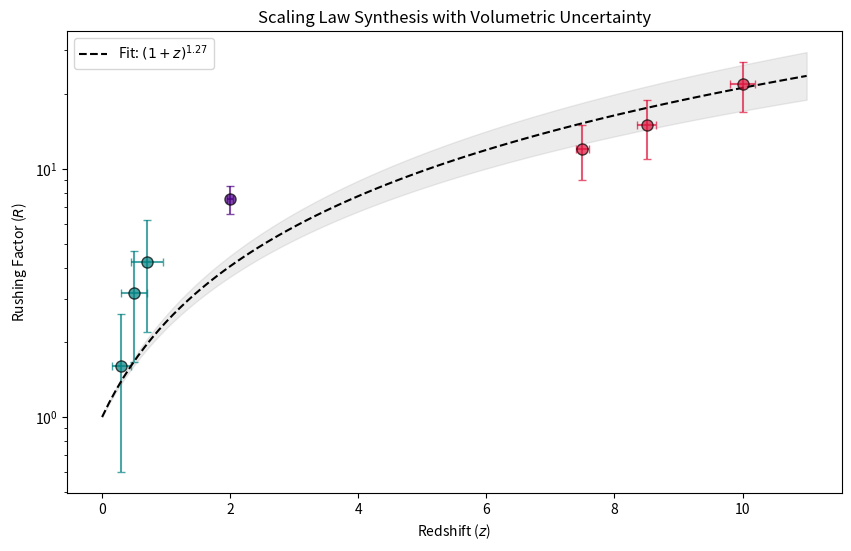

Here is the Python script that generated this plot: (Note: this script raises an exception after producing the figure.)
import numpy as np
import matplotlib.pyplot as plt
import pandas as pd
from scipy.optimize import curve_fit
import os

os.makedirs('data/processed', exist_ok=True)

# DATA WITH HORIZONTAL AND VERTICAL ERROR BARS
# xerr represents the redshift depth (z_depth)
data = {
    'Phase III: Void (Inner)':   {'z': 0.30, 'zerr': 0.15, 'R': 1.60, 'Rerr': 1.0, 'color': 'teal'},
    'Phase III: Void (Mid)':     {'z': 0.50, 'zerr': 0.20, 'R': 3.17, 'Rerr': 1.5, 'color': 'teal'},
    'Phase III: Void (Outer)':   {'z': 0.70, 'zerr': 0.25, 'R': 4.20, 'Rerr': 2.0, 'color': 'teal'},
    'Phase II: Walls':           {'z': 2.00, 'zerr': 0.05, 'R': 7.55, 'Rerr': 1.0, 'color': 'indigo'},
    'Phase I: JWST (Low)':       {'z': 7.50, 'zerr': 0.10, 'R': 12.0, 'Rerr': 3.0, 'color': 'crimson'},
    'Phase I: JWST (Mid)':       {'z': 8.50, 'zerr': 0.15, 'R': 15.0, 'Rerr': 4.0, 'color': 'crimson'},
    'Phase I: JWST (High)':      {'z': 10.0, 'zerr': 0.20, 'R': 22.0, 'Rerr': 5.0, 'color': 'crimson'}
}

zs = np.array([v['z'] for v in data.values()])
Rs = np.array([v['R'] for v in data.values()])
yerrs = np.array([v['Rerr'] for v in data.values()])
xerrs = np.array([v['zerr'] for v in data.values()])

def leviathan_model(z, alpha):
    return (1 + z)**alpha

popt, pcov = curve_fit(leviathan_model, zs, Rs, sigma=yerrs)
alpha_fit = popt[0]
alpha_err = np.sqrt(pcov[0,0])

# PLOTTING
plt.figure(figsize=(10, 6))

for name, vals in data.items():
    # Use both xerr and yerr to create the "square" effect
    plt.errorbar(vals['z'], vals['R'], xerr=vals['zerr'], yerr=vals['Rerr'], 
                 fmt='o', color=vals['color'], markersize=8, capsize=3, 
                 markeredgecolor='black', alpha=0.7)

z_range = np.linspace(0, 11, 100)
plt.plot(z_range, leviathan_model(z_range, alpha_fit), 'k--', label=fr'Fit: $(1+z)^{{{alpha_fit:.2f}}}$')
plt.fill_between(z_range, leviathan_model(z_range, alpha_fit-alpha_err), 
                 leviathan_model(z_range, alpha_fit+alpha_err), color='gray', alpha=0.15)

plt.yscale('log')
plt.xlabel(r"Redshift ($z$)")
plt.ylabel(r"Rushing Factor ($R$)")
plt.title("Scaling Law Synthesis with Volumetric Uncertainty")
plt.legend()
plt.savefig('paper/figures/fig_leviathan_scaling_boxes.png', dpi=300)

print(f"Refined Alpha: {alpha_fit:.3f} +/- {alpha_err:.3f}")
